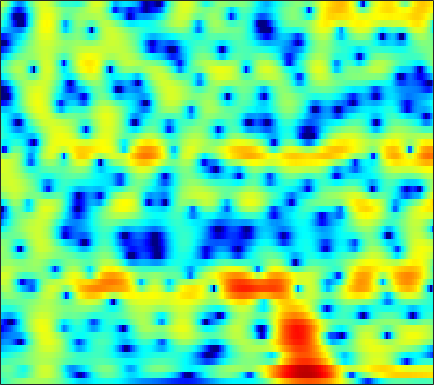

The table this chart was drawn from, first rows:
-3.4326, -2.9731, -2.415, -1.9085, -1.5598, -1.132, -0.7433, -0.47424, -0.14465, 0.15221, 0.42067, 0.60556, 0.82666, 1.0157, 1.1387, 1.2692, 1.3563, 1.3945, 1.4057, 1.3644, 1.2683, 1.1572, 0.95358, 0.68124
-2.177, -1.814, -1.509, -1.409, -1.469, -1.726, -2.16, -2.569, -3.131, -3.535, -3.532, -3.18, -2.324, -1.238, -0.4032, 0.6267, 1.494, 2.021, 2.55, 2.88, 3.01, 2.98, 2.771, 2.364
-1.513, -1.133, -0.8184, -0.7299, -0.8157, -1.138, -1.701, -2.269, -3.159, -4.034, -4.507, -4.347, -3.428, -2.061, -0.9901, 0.3128, 1.392, 2.038, 2.679, 3.074, 3.233, 3.198, 2.95, 2.468
-3.098, -2.829, -2.503, -2.218, -2.03, -1.811, -1.625, -1.493, -1.31, -1.104, -0.854, -0.6302, -0.2845, 0.1045, 0.4123, 0.8193, 1.194, 1.44, 1.698, 1.859, 1.916, 1.887, 1.75, 1.505
-5.35, -5.033, -4.612, -4.194, -3.876, -3.459, -3.044, -2.728, -2.292, -1.832, -1.349, -0.9729, -0.462, 0.04779, 0.42, 0.8866, 1.303, 1.573, 1.868, 2.077, 2.193, 2.22, 2.168, 2.014
-8.436, -7.882, -7.309, -6.916, -6.7, -6.486, -6.281, -6.082, -5.673, -5.036, -4.166, -3.399, -2.305, -1.212, -0.4271, 0.5323, 1.365, 1.896, 2.475, 2.903, 3.178, 3.284, 3.289, 3.141
-10.25, -9.794, -9.46, -9.484, -9.763, -10.61, -12.19, -14.12, -18.34, -20.69, -14.31, -10.34, -6.48, -3.648, -1.967, -0.1566, 1.259, 2.103, 2.977, 3.589, 3.963, 4.099, 4.1, 3.912
-12.6, -12.02, -11.29, -10.71, -10.4, -10.1, -9.909, -9.794, -9.54, -8.837, -7.429, -6.022, -3.979, -2.017, -0.6931, 0.8366, 2.072, 2.81, 3.548, 4.013, 4.209, 4.189, 3.95, 3.487
-16.95, -15.53, -14.25, -13.2, -12.38, -11.14, -9.685, -8.508, -6.862, -5.176, -3.499, -2.278, -0.752, 0.6299, 1.559, 2.639, 3.507, 4.005, 4.449, 4.628, 4.529, 4.258, 3.61, 2.597
-12.93, -13.84, -15.8, -19.63, -26.55, -26.61, -16.06, -12.09, -8.373, -5.541, -3.269, -1.845, -0.2345, 1.095, 1.937, 2.864, 3.569, 3.955, 4.27, 4.353, 4.195, 3.91, 3.29, 2.378
-7.434, -7.859, -8.452, -8.93, -8.991, -8.528, -7.571, -6.646, -5.255, -3.799, -2.413, -1.488, -0.3909, 0.5614, 1.186, 1.889, 2.431, 2.738, 3.008, 3.121, 3.077, 2.943, 2.644, 2.221
-3.919, -4.045, -4.147, -4.109, -3.995, -3.748, -3.412, -3.091, -2.556, -1.959, -1.358, -0.9166, -0.3356, 0.2235, 0.6159, 1.079, 1.472, 1.714, 1.961, 2.115, 2.161, 2.123, 1.984, 1.752
-2.171, -2.037, -1.809, -1.6, -1.495, -1.411, -1.331, -1.253, -1.134, -1.023, -0.9088, -0.7711, -0.5163, -0.2088, 0.04334, 0.4092, 0.8073, 1.098, 1.454, 1.738, 1.92, 1.975, 1.915, 1.687
-1.069, -0.3686, 0.2371, 0.4815, 0.4725, 0.2907, -0.0317, -0.3578, -0.9019, -1.458, -1.909, -2.145, -2.327, -2.299, -2.102, -1.561, -0.7552, -0.06425, 0.8559, 1.675, 2.313, 2.642, 2.855, 2.765
0.8437, 1.493, 1.812, 1.595, 1.183, 0.2716, -1.161, -2.567, -4.753, -6.748, -8.118, -8.792, -9.754, -11.18, -12.23, -11.3, -7.688, -4.984, -2.078, 0.05506, 1.571, 2.372, 3.066, 3.404
2.913, 2.903, 2.636, 2.069, 1.336, -0.1892, -2.413, -4.647, -8.944, -15.7, -17.1, -14.2, -11.93, -11.24, -11.29, -10.36, -7.624, -5.407, -2.915, -1.066, 0.2365, 0.8945, 1.457, 1.772
3.389, 3.409, 3.324, 3.009, 2.546, 1.731, 0.7556, -0.117, -1.331, -2.219, -2.795, -3.035, -2.946, -2.675, -2.427, -1.939, -1.38, -0.9697, -0.5115, -0.2973, -0.4217, -0.7542, -1.544, -2.658
1.662, 2.066, 2.365, 2.374, 2.278, 2.069, 1.726, 1.426, 1.092, 0.7906, 0.5428, 0.4784, 0.4779, 0.4971, 0.5539, 0.6591, 0.6687, 0.5987, 0.3557, -0.1403, -1.017, -1.998, -3.895, -6.882
0.3119, 0.7115, 0.9447, 0.9602, 0.8924, 0.6695, 0.3803, 0.1983, 0.01929, -0.09354, -0.02763, 0.1134, 0.3284, 0.5932, 0.7986, 0.9951, 1.103, 1.103, 0.9609, 0.6461, 0.1574, -0.3318, -1.078, -1.833
0.5399, 0.5058, 0.2678, -0.1431, -0.6311, -1.501, -2.459, -3.169, -3.904, -3.978, -3.325, -2.593, -1.495, -0.413, 0.269, 0.9844, 1.512, 1.776, 1.951, 1.95, 1.802, 1.605, 1.265, 0.8943
1, 0.7181, 0.1944, -0.6511, -1.566, -3.21, -5.743, -8.67, -15.94, -22.26, -10.41, -6.585, -3.283, -1.054, 0.1489, 1.355, 2.186, 2.595, 2.922, 3.019, 2.919, 2.739, 2.364, 1.866
0.277, 0.1634, -0.1301, -0.6437, -1.111, -1.932, -2.955, -3.68, -4.441, -4.393, -3.428, -2.422, -0.9275, 0.387, 1.207, 2.09, 2.702, 2.991, 3.173, 3.124, 2.844, 2.498, 1.844, 0.9698
-1.942, -1.694, -1.465, -1.248, -1.119, -1.033, -0.9054, -0.798, -0.6008, -0.2384, 0.2162, 0.6377, 1.263, 1.837, 2.238, 2.662, 2.928, 3.028, 2.979, 2.724, 2.233, 1.69, 0.7358, -0.5415
-5.561, -4.84, -3.854, -2.903, -2.313, -1.551, -0.87, -0.4352, 0.16, 0.684, 1.173, 1.552, 1.977, 2.374, 2.632, 2.882, 3.029, 3.045, 2.923, 2.608, 2.087, 1.532, 0.5584, -0.7038
-10.27, -8.785, -6.869, -5.195, -4.134, -2.796, -1.723, -1.052, -0.2611, 0.3433, 0.8777, 1.233, 1.62, 2.023, 2.283, 2.592, 2.846, 2.947, 2.979, 2.838, 2.504, 2.128, 1.411, 0.4878
-14.56, -12.71, -9.712, -7.3, -5.588, -3.707, -2.376, -1.558, -0.894, -0.5181, -0.296, -0.2507, -0.03325, 0.3434, 0.7384, 1.415, 2.091, 2.536, 2.988, 3.239, 3.251, 3.116, 2.732, 2.117
-41.51, -19.75, -11.54, -7.295, -4.888, -2.787, -1.451, -0.9091, -0.8139, -1.355, -2.746, -4.192, -6.101, -6.05, -4.252, -1.563, 0.515, 1.723, 2.847, 3.549, 3.916, 3.976, 3.867, 3.5
-6.534, -5.744, -3.904, -2.219, -0.999, 0.1063, 0.844, 0.9338, 0.6402, -0.3867, -2.141, -4.074, -6.989, -7.197, -5.081, -2.197, -0.1154, 0.9825, 1.953, 2.502, 2.777, 2.854, 2.806, 2.651
-0.378, 0.1041, 0.7528, 1.417, 1.846, 2.25, 2.483, 2.463, 2.252, 1.766, 1.188, 0.6515, 0.1404, -0.2346, -0.2694, -0.2823, -0.2661, -0.3899, -0.7464, -1.254, -1.835, -2.125, -2.282, -2.045
1.778, 2.182, 2.519, 2.891, 3.028, 3.196, 3.169, 3.128, 2.893, 2.586, 2.123, 1.776, 1.23, 0.6405, 0.1499, -0.6437, -1.639, -2.63, -4.373, -6.888, -10.66, -14.34, -15.1, -10.68
2.506, 2.763, 3.066, 3.211, 3.275, 3.252, 3.123, 2.949, 2.639, 2.24, 1.755, 1.359, 0.733, 0.08321, -0.5169, -1.348, -2.418, -3.319, -4.835, -6.708, -8.819, -10.08, -10.34, -8.788
2.87, 3.02, 3.192, 3.18, 3.144, 2.935, 2.667, 2.341, 1.881, 1.284, 0.691, 0.1563, -0.4741, -1.143, -1.563, -2.123, -2.605, -2.985, -3.461, -3.907, -4.24, -4.408, -4.376, -4.135
3.414, 3.444, 3.377, 3.24, 3.064, 2.711, 2.234, 1.776, 1.024, 0.09865, -0.9457, -1.794, -2.802, -3.654, -3.915, -4.011, -3.656, -3.358, -2.846, -2.412, -2.035, -1.837, -1.603, -1.514
3.78, 3.63, 3.315, 3.169, 2.943, 2.689, 2.148, 1.699, 0.6522, -0.6688, -2.667, -4.394, -7.738, -11.15, -12.27, -9.478, -6.304, -4.412, -2.445, -1.027, -0.03123, 0.5064, 0.8976, 0.9626
1.378, 0.5338, 0.3131, 0.5889, 1.075, 1.509, 1.669, 1.404, 0.7771, -0.4761, -2.119, -3.97, -6.557, -9.411, -9.801, -8.034, -5.279, -3.312, -1.086, 0.7029, 2.056, 2.808, 3.4, 3.574
-8.346, -16.93, -14.67, -7.159, -4.251, -2.349, -1.294, -1.155, -1.287, -2.01, -3.15, -4.158, -5.768, -7.055, -7.934, -7.744, -6.476, -4.787, -2.513, -0.3667, 1.431, 2.452, 3.467, 4.02
-4.496, -5.578, -5.773, -5.367, -4.744, -4.119, -3.832, -3.661, -3.995, -4.509, -5.524, -6.539, -8.557, -11.95, -16.15, -38.57, -15.07, -9.678, -5.344, -2.301, -0.08488, 1.208, 2.517, 3.425
-3.148, -3.611, -4.17, -4.544, -4.929, -5.215, -5.618, -5.829, -6.135, -6.431, -6.65, -7.007, -7.391, -7.899, -8.163, -7.791, -6.563, -5.146, -3.148, -1.273, 0.3227, 1.325, 2.407, 3.241
-3.502, -3.877, -4.716, -5.655, -6.453, -7.729, -8.901, -9.869, -10.14, -9.671, -8.525, -7.525, -6.345, -5.154, -4.405, -3.341, -2.229, -1.403, -0.2815, 0.7531, 1.673, 2.257, 2.892, 3.35
-4.001, -4.454, -5.319, -6.591, -7.654, -10.01, -13.52, -18.41, -36.57, -16.7, -10.71, -7.943, -5.316, -3.263, -2.08, -0.7265, 0.3973, 1.077, 1.869, 2.486, 2.925, 3.15, 3.314, 3.31
-4.859, -5.258, -5.659, -6.242, -6.838, -7.585, -8.442, -8.927, -8.688, -7.475, -5.593, -3.972, -2.14, -0.5095, 0.5376, 1.665, 2.548, 3.036, 3.488, 3.707, 3.678, 3.512, 3.082, 2.453
-7.868, -7.907, -7.85, -7.378, -7.086, -6.393, -5.578, -4.944, -3.874, -2.68, -1.429, -0.4164, 0.8271, 1.923, 2.677, 3.45, 3.997, 4.272, 4.376, 4.199, 3.725, 3.139, 2.017, 0.4907
-15.33, -15.13, -14.47, -12.67, -10.85, -8.648, -6.423, -4.943, -3.16, -1.508, -0.06937, 0.8582, 2.018, 2.943, 3.512, 4.1, 4.45, 4.556, 4.463, 4.075, 3.37, 2.59, 1.181, -0.7301
-28.15, -32.91, -34.05, -21.68, -16.17, -11.57, -7.97, -5.797, -3.471, -1.545, 0.04917, 1.006, 2.105, 2.985, 3.463, 3.959, 4.24, 4.282, 4.162, 3.793, 3.146, 2.479, 1.345, -0.1116
-24.38, -22.32, -19.56, -15.81, -12.8, -9.511, -6.703, -4.76, -2.743, -1.097, 0.263, 1.097, 1.962, 2.664, 3.074, 3.463, 3.715, 3.807, 3.775, 3.559, 3.122, 2.656, 1.825, 0.7398
-13.06, -11.89, -10.3, -8.508, -6.971, -5.137, -3.446, -2.328, -1.008, -0.001186, 0.7298, 1.178, 1.563, 1.814, 2.023, 2.273, 2.556, 2.801, 3.048, 3.158, 3.085, 2.865, 2.33, 1.553
-6.554, -5.657, -4.471, -3.329, -2.466, -1.311, -0.3463, 0.2175, 0.8236, 1.13, 1.075, 0.7973, 0.187, -0.6605, -1.234, -1.36, -0.6218, 0.2618, 1.483, 2.422, 2.971, 3.101, 2.931, 2.395
-3.515, -2.791, -1.692, -0.6774, -0.04868, 0.7851, 1.451, 1.805, 1.997, 1.869, 1.305, 0.4359, -1.492, -4.893, -9.737, -27.21, -7.739, -3.383, 0.0224, 2.005, 3.09, 3.472, 3.484, 2.938
-4.733, -3.964, -2.805, -1.739, -1.089, -0.2469, 0.4899, 0.9019, 1.215, 1.285, 1.077, 0.7056, -0.1253, -1.127, -1.736, -1.94, -1.085, -0.04986, 1.358, 2.451, 3.136, 3.353, 3.239, 2.62
-9.037, -8.126, -6.955, -5.665, -4.724, -3.606, -2.575, -1.88, -1.125, -0.5639, -0.1634, 0.07639, 0.2784, 0.4417, 0.5874, 0.9114, 1.351, 1.718, 2.22, 2.641, 2.889, 2.922, 2.732, 2.28
-14.81, -14.09, -12.78, -10.89, -9.297, -7.479, -5.938, -4.869, -3.642, -2.616, -1.756, -1.192, -0.4736, 0.1623, 0.5916, 1.153, 1.664, 2.016, 2.407, 2.697, 2.843, 2.856, 2.737, 2.476
-26.03, -32.42, -21.23, -15.75, -12.95, -10.29, -8.283, -7.098, -5.687, -4.444, -3.305, -2.537, -1.528, -0.5648, 0.1119, 0.9174, 1.635, 2.108, 2.609, 2.956, 3.153, 3.198, 3.124, 2.897
-14.45, -14.7, -14, -12.63, -11.57, -10.19, -9.046, -8.398, -7.443, -6.392, -5.198, -4.239, -2.92, -1.563, -0.5608, 0.643, 1.705, 2.372, 3.095, 3.596, 3.881, 3.939, 3.814, 3.458
-6.814, -7.432, -8.055, -8.653, -9.209, -9.837, -10.51, -10.78, -11.08, -10.72, -9.48, -7.913, -5.655, -3.389, -1.763, 0.1637, 1.753, 2.719, 3.749, 4.464, 4.844, 4.917, 4.721, 4.189
-3.088, -4.121, -5.688, -7.508, -9.037, -11.68, -14.85, -17.36, -21.3, -26.71, -22.51, -16.12, -10.44, -6.216, -3.738, -0.9728, 1.168, 2.448, 3.738, 4.622, 5.113, 5.241, 5.088, 4.556
-1.338, -2.464, -4.449, -7.006, -9.452, -13.54, -19.29, -25.43, -35.03, -25.72, -19.97, -15.63, -10.88, -6.936, -4.502, -1.741, 0.4353, 1.746, 3.063, 3.957, 4.487, 4.645, 4.567, 4.171
0.5997, -0.4953, -2.273, -4.448, -6.351, -9.256, -12.24, -14.15, -15.36, -14.45, -12.33, -10.27, -7.56, -4.926, -3.151, -1.037, 0.7108, 1.773, 2.871, 3.592, 3.963, 4.027, 3.852, 3.418
2.999, 2.109, 0.6642, -1.088, -2.541, -4.699, -6.871, -8.395, -9.847, -10.03, -8.854, -7.387, -5.089, -2.884, -1.397, 0.2695, 1.626, 2.398, 3.135, 3.54, 3.598, 3.436, 2.95, 2.177
